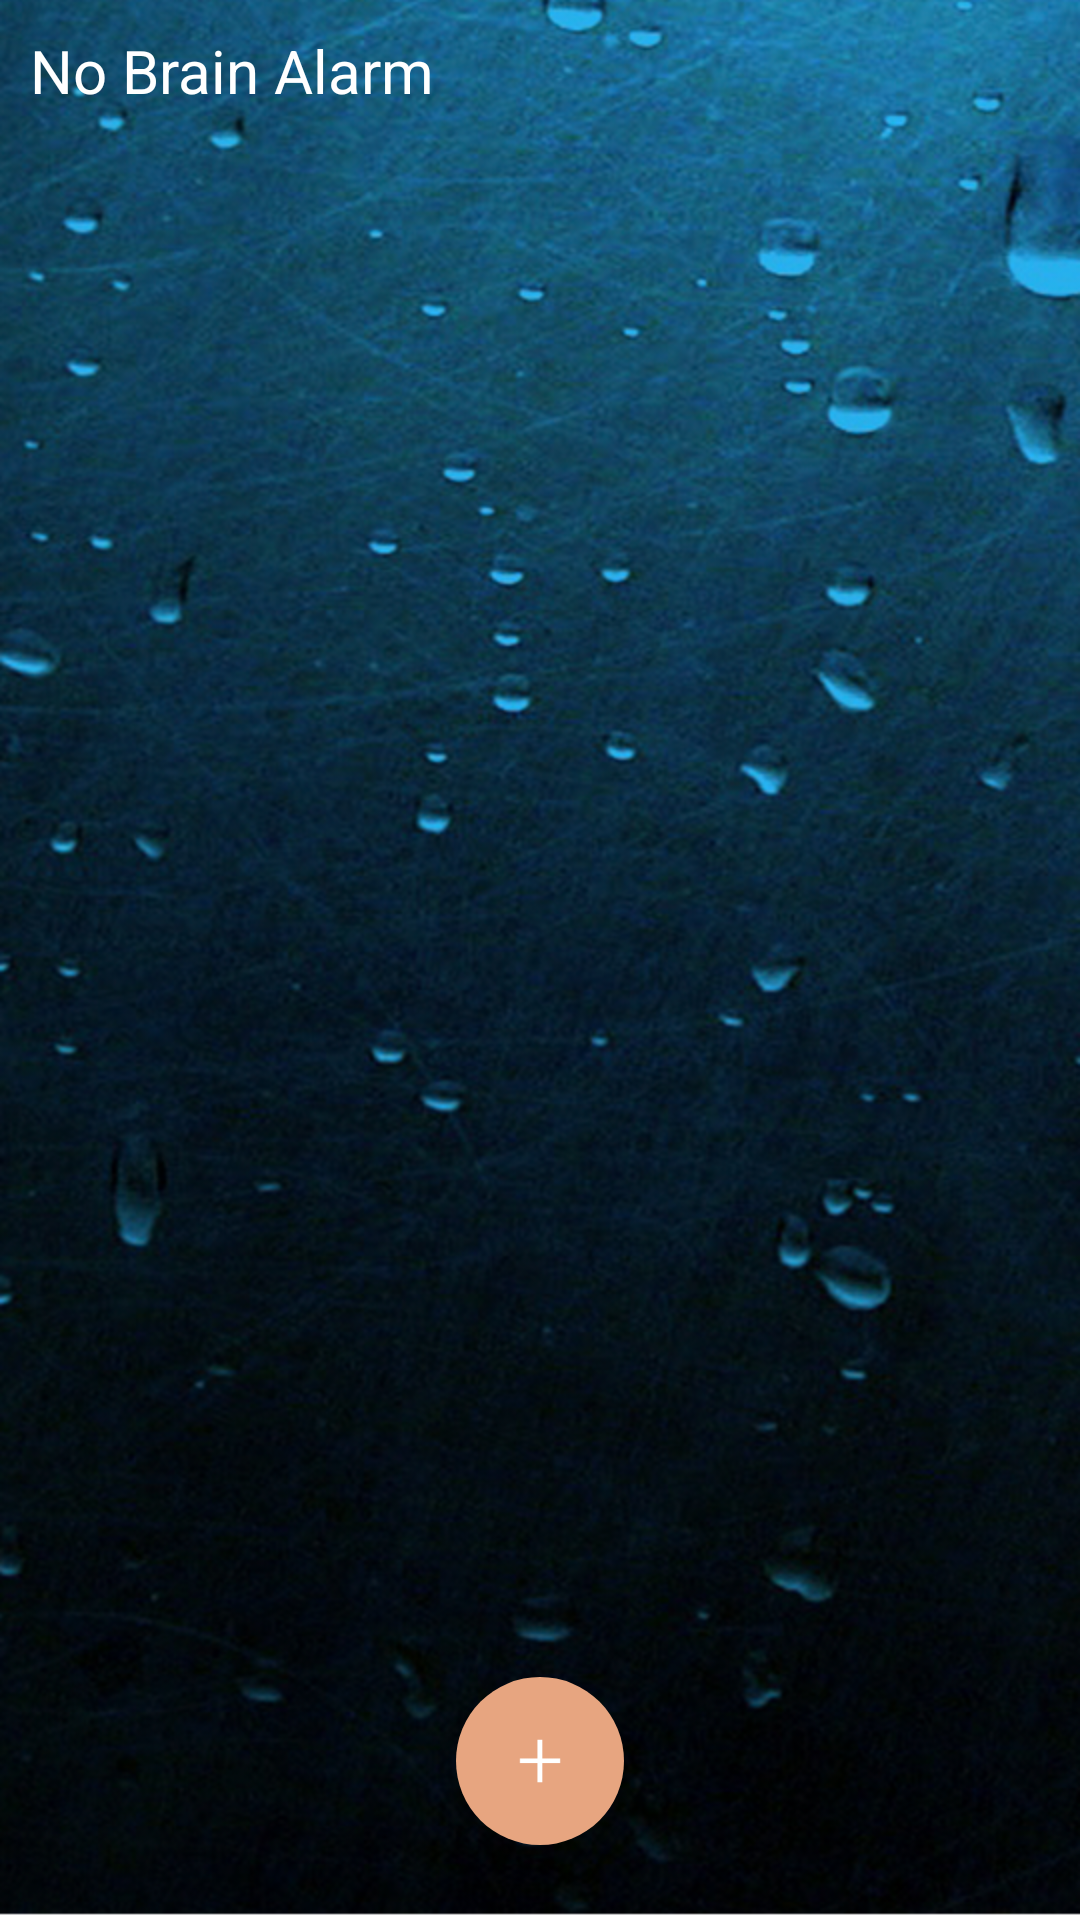

Here is an Android app screen rendered from its layout file. Give the layout XML and the strings, colors and styles it references.
<!-- AndroidManifest.xml: application theme AppTheme.NoActionBar -->
<!-- res/layout/brain_activity.xml -->
<?xml version="1.0" encoding="utf-8"?>
<RelativeLayout xmlns:android="http://schemas.android.com/apk/res/android"
              xmlns:app="http://schemas.android.com/apk/res-auto"
              xmlns:tools="http://schemas.android.com/tools"
              android:layout_width="match_parent"
              android:layout_height="match_parent"
                android:background="@drawable/bg"
              tools:context=".BrainActivity">

    <ListView
        android:id="@+id/list"
        android:layout_width="match_parent"
        android:layout_height="match_parent"
        android:divider="@color/not_active"
        android:dividerHeight="1dp"
        android:longClickable="true"
        android:padding="15dp">

    </ListView>

    <TextView
        android:id="@+id/empty_brain"
        android:layout_width="match_parent"
        android:layout_height="wrap_content"
        android:padding="10dp"
        android:text="@string/no_brain_alarm"
        android:textColor="@color/white"
        android:textSize="20dp"/>

    <android.support.design.widget.FloatingActionButton
        android:id="@+id/add"
        android:layout_width="wrap_content"
        android:layout_height="wrap_content"
        android:layout_alignParentBottom="true"
        android:layout_centerHorizontal="true"
        android:layout_marginBottom="25dp"
        android:backgroundTint="@color/colorWhiteYellow"
        android:clickable="true"
        android:src="@drawable/add"
        app:backgroundTint="@color/colorWhiteYellow"
        app:borderWidth="0dp"
        app:elevation="6dp"
        app:rippleColor="@color/colorAccent" />
</RelativeLayout>
<!-- resources referenced by this layout -->
<resources>
  <color name="colorAccent">#FF4081</color>
  <color name="colorWhiteYellow">#e7a580</color>
  <color name="not_active">#5f6da4 </color>
  <color name="white">#FFFFFF</color>
  <!-- drawable add: png bitmap (drawable-hdpi, 435 bytes) -->
  <!-- drawable bg: png bitmap (drawable-hdpi, 779891 bytes) -->
  <string name="no_brain_alarm">No Brain Alarm</string>
  <style name="AppTheme.NoActionBar">
          <item name="windowActionBar">false</item>
          <item name="windowNoTitle">true</item>
  
      </style>
</resources>
